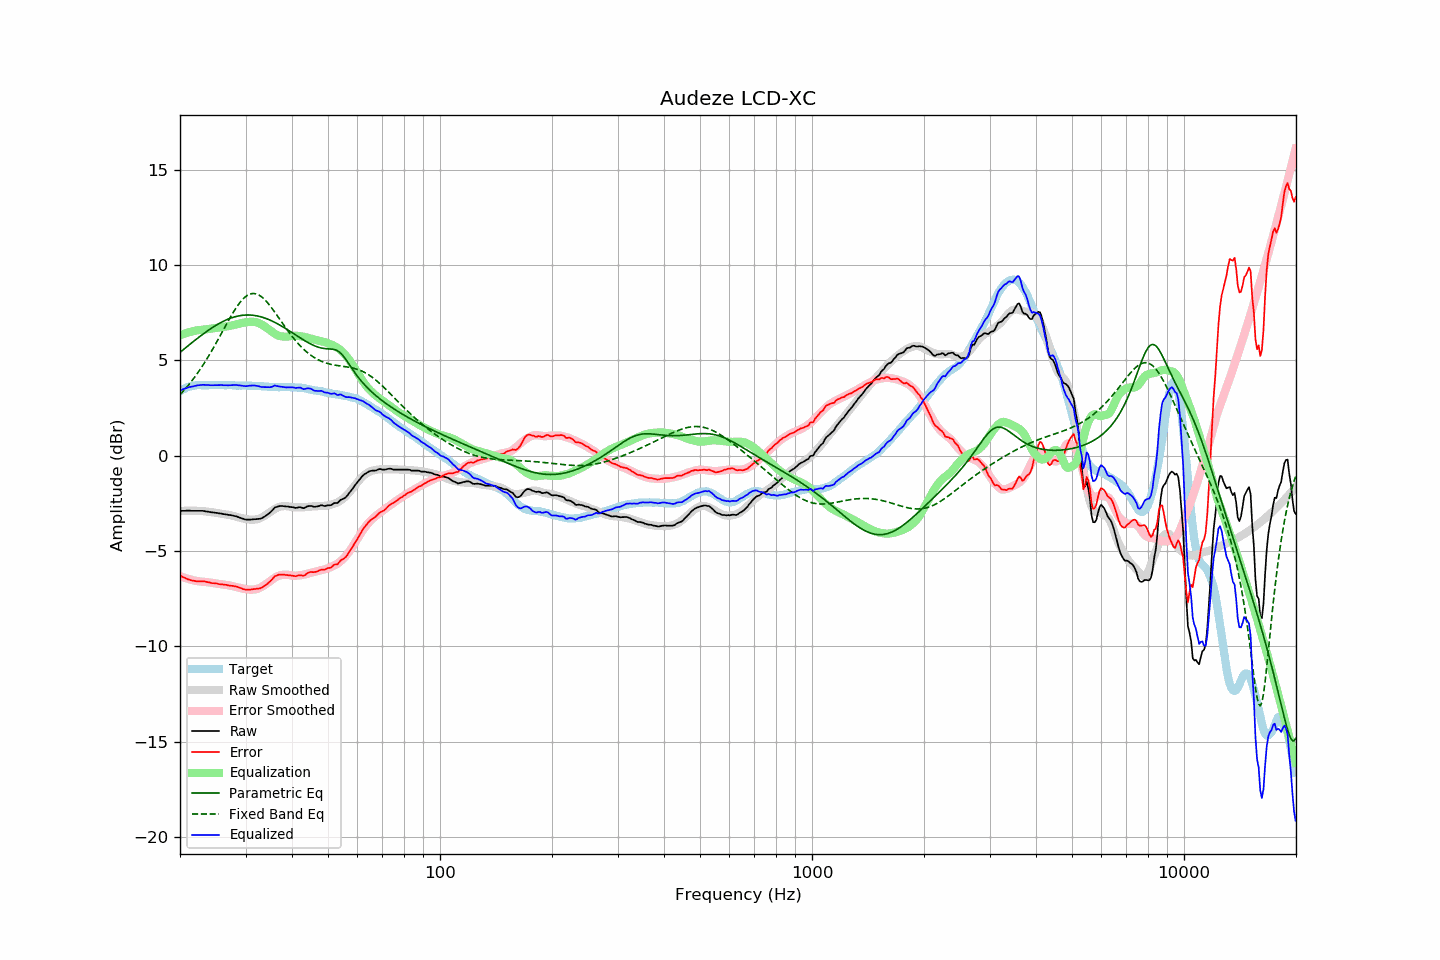

Values plotted in this chart, from the file beside it:
frequency, raw, error, smoothed, error_smoothed, equalization, parametric_eq, fixed_band_eq, equalized_raw, equalized_smoothed, target
20.00, -2.89, -6.28, -2.90, -6.32, 6.32, 5.42, 3.20, 3.43, 3.42, 3.39
20.20, -2.89, -6.33, -2.89, -6.35, 6.35, 5.49, 3.29, 3.46, 3.45, 3.44
20.40, -2.89, -6.38, -2.89, -6.38, 6.38, 5.56, 3.38, 3.49, 3.49, 3.49
20.61, -2.89, -6.41, -2.89, -6.41, 6.41, 5.63, 3.48, 3.52, 3.52, 3.52
20.81, -2.88, -6.45, -2.88, -6.43, 6.43, 5.70, 3.57, 3.55, 3.55, 3.57
21.02, -2.88, -6.49, -2.88, -6.46, 6.46, 5.76, 3.67, 3.58, 3.58, 3.61
21.23, -2.88, -6.51, -2.88, -6.48, 6.48, 5.83, 3.78, 3.60, 3.60, 3.62
21.44, -2.89, -6.54, -2.88, -6.51, 6.51, 5.90, 3.88, 3.62, 3.63, 3.64
21.66, -2.89, -6.56, -2.88, -6.53, 6.53, 5.97, 3.99, 3.64, 3.65, 3.66
21.87, -2.89, -6.57, -2.88, -6.55, 6.55, 6.03, 4.11, 3.66, 3.66, 3.67
22.09, -2.89, -6.58, -2.89, -6.57, 6.57, 6.10, 4.22, 3.67, 3.68, 3.69
22.31, -2.89, -6.59, -2.89, -6.58, 6.58, 6.17, 4.34, 3.69, 3.69, 3.70
22.54, -2.89, -6.59, -2.89, -6.59, 6.59, 6.23, 4.46, 3.70, 3.70, 3.70
22.76, -2.89, -6.59, -2.90, -6.60, 6.60, 6.30, 4.58, 3.71, 3.70, 3.70
22.99, -2.89, -6.58, -2.91, -6.61, 6.61, 6.36, 4.71, 3.72, 3.70, 3.69
23.22, -2.90, -6.59, -2.91, -6.62, 6.62, 6.42, 4.84, 3.72, 3.70, 3.69
23.45, -2.92, -6.61, -2.92, -6.63, 6.63, 6.48, 4.98, 3.70, 3.70, 3.69
23.69, -2.93, -6.63, -2.93, -6.64, 6.64, 6.54, 5.11, 3.70, 3.70, 3.70
23.92, -2.94, -6.64, -2.94, -6.65, 6.65, 6.60, 5.25, 3.70, 3.70, 3.70
24.16, -2.96, -6.67, -2.95, -6.66, 6.66, 6.66, 5.40, 3.69, 3.70, 3.71
24.40, -2.97, -6.69, -2.96, -6.67, 6.67, 6.71, 5.54, 3.70, 3.70, 3.71
24.65, -2.98, -6.69, -2.98, -6.68, 6.68, 6.77, 5.69, 3.70, 3.70, 3.70
24.89, -2.99, -6.69, -2.99, -6.69, 6.69, 6.82, 5.84, 3.70, 3.70, 3.70
25.14, -3.00, -6.70, -3.00, -6.71, 6.71, 6.87, 5.99, 3.71, 3.70, 3.70
25.39, -3.02, -6.73, -3.02, -6.72, 6.72, 6.92, 6.14, 3.70, 3.71, 3.71
25.65, -3.03, -6.74, -3.03, -6.74, 6.74, 6.96, 6.30, 3.70, 3.71, 3.71
25.91, -3.04, -6.74, -3.04, -6.75, 6.75, 7.01, 6.45, 3.71, 3.71, 3.70
26.16, -3.06, -6.76, -3.05, -6.76, 6.76, 7.05, 6.61, 3.70, 3.70, 3.70
26.43, -3.07, -6.77, -3.07, -6.77, 6.77, 7.09, 6.76, 3.70, 3.70, 3.70
26.69, -3.08, -6.78, -3.08, -6.78, 6.78, 7.13, 6.91, 3.70, 3.70, 3.70
26.96, -3.10, -6.81, -3.10, -6.79, 6.79, 7.17, 7.07, 3.69, 3.70, 3.70
27.23, -3.11, -6.81, -3.11, -6.81, 6.81, 7.20, 7.21, 3.70, 3.69, 3.70
27.50, -3.12, -6.82, -3.13, -6.83, 6.83, 7.23, 7.36, 3.71, 3.69, 3.70
27.77, -3.14, -6.83, -3.16, -6.85, 6.85, 7.26, 7.50, 3.71, 3.69, 3.69
28.05, -3.16, -6.85, -3.18, -6.87, 6.87, 7.28, 7.64, 3.71, 3.69, 3.69
28.33, -3.18, -6.86, -3.20, -6.89, 6.89, 7.30, 7.77, 3.71, 3.69, 3.68
28.62, -3.21, -6.89, -3.23, -6.91, 6.91, 7.32, 7.89, 3.70, 3.68, 3.67
28.90, -3.24, -6.92, -3.25, -6.93, 6.93, 7.34, 8.00, 3.69, 3.68, 3.68
29.19, -3.27, -6.94, -3.27, -6.95, 6.95, 7.35, 8.11, 3.68, 3.68, 3.67
29.48, -3.30, -6.99, -3.29, -6.97, 6.97, 7.37, 8.20, 3.67, 3.68, 3.69
29.78, -3.33, -7.01, -3.31, -6.98, 6.98, 7.37, 8.29, 3.65, 3.68, 3.68
30.08, -3.35, -7.04, -3.32, -7.00, 7.00, 7.38, 8.36, 3.65, 3.67, 3.69
30.38, -3.35, -7.02, -3.34, -7.01, 7.01, 7.38, 8.41, 3.66, 3.67, 3.67
30.68, -3.35, -7.02, -3.35, -7.02, 7.02, 7.38, 8.46, 3.67, 3.67, 3.67
30.99, -3.35, -7.02, -3.36, -7.03, 7.03, 7.38, 8.49, 3.67, 3.67, 3.67
31.30, -3.34, -7.01, -3.36, -7.03, 7.03, 7.37, 8.50, 3.68, 3.67, 3.67
31.61, -3.33, -7.00, -3.36, -7.02, 7.02, 7.36, 8.51, 3.69, 3.66, 3.66
31.93, -3.33, -6.99, -3.35, -7.01, 7.01, 7.35, 8.49, 3.67, 3.66, 3.66
32.24, -3.32, -6.97, -3.33, -6.99, 6.99, 7.33, 8.47, 3.67, 3.66, 3.65
32.57, -3.31, -6.97, -3.31, -6.96, 6.96, 7.31, 8.43, 3.64, 3.65, 3.66
32.89, -3.30, -6.95, -3.27, -6.92, 6.92, 7.29, 8.38, 3.62, 3.64, 3.65
33.22, -3.27, -6.91, -3.23, -6.87, 6.87, 7.27, 8.32, 3.60, 3.64, 3.64
33.55, -3.22, -6.86, -3.19, -6.82, 6.82, 7.24, 8.24, 3.60, 3.63, 3.64
33.89, -3.17, -6.80, -3.13, -6.76, 6.76, 7.21, 8.16, 3.59, 3.63, 3.62
34.23, -3.11, -6.74, -3.08, -6.70, 6.70, 7.18, 8.07, 3.59, 3.62, 3.63
34.57, -3.05, -6.67, -3.02, -6.64, 6.64, 7.15, 7.97, 3.59, 3.62, 3.62
34.92, -2.98, -6.60, -2.96, -6.57, 6.57, 7.11, 7.86, 3.59, 3.61, 3.61
35.27, -2.90, -6.51, -2.90, -6.51, 6.51, 7.07, 7.75, 3.61, 3.61, 3.61
35.62, -2.81, -6.42, -2.84, -6.45, 6.45, 7.03, 7.64, 3.64, 3.61, 3.61
35.97, -2.71, -6.31, -2.79, -6.40, 6.40, 6.99, 7.52, 3.69, 3.60, 3.60
... 635 more rows
